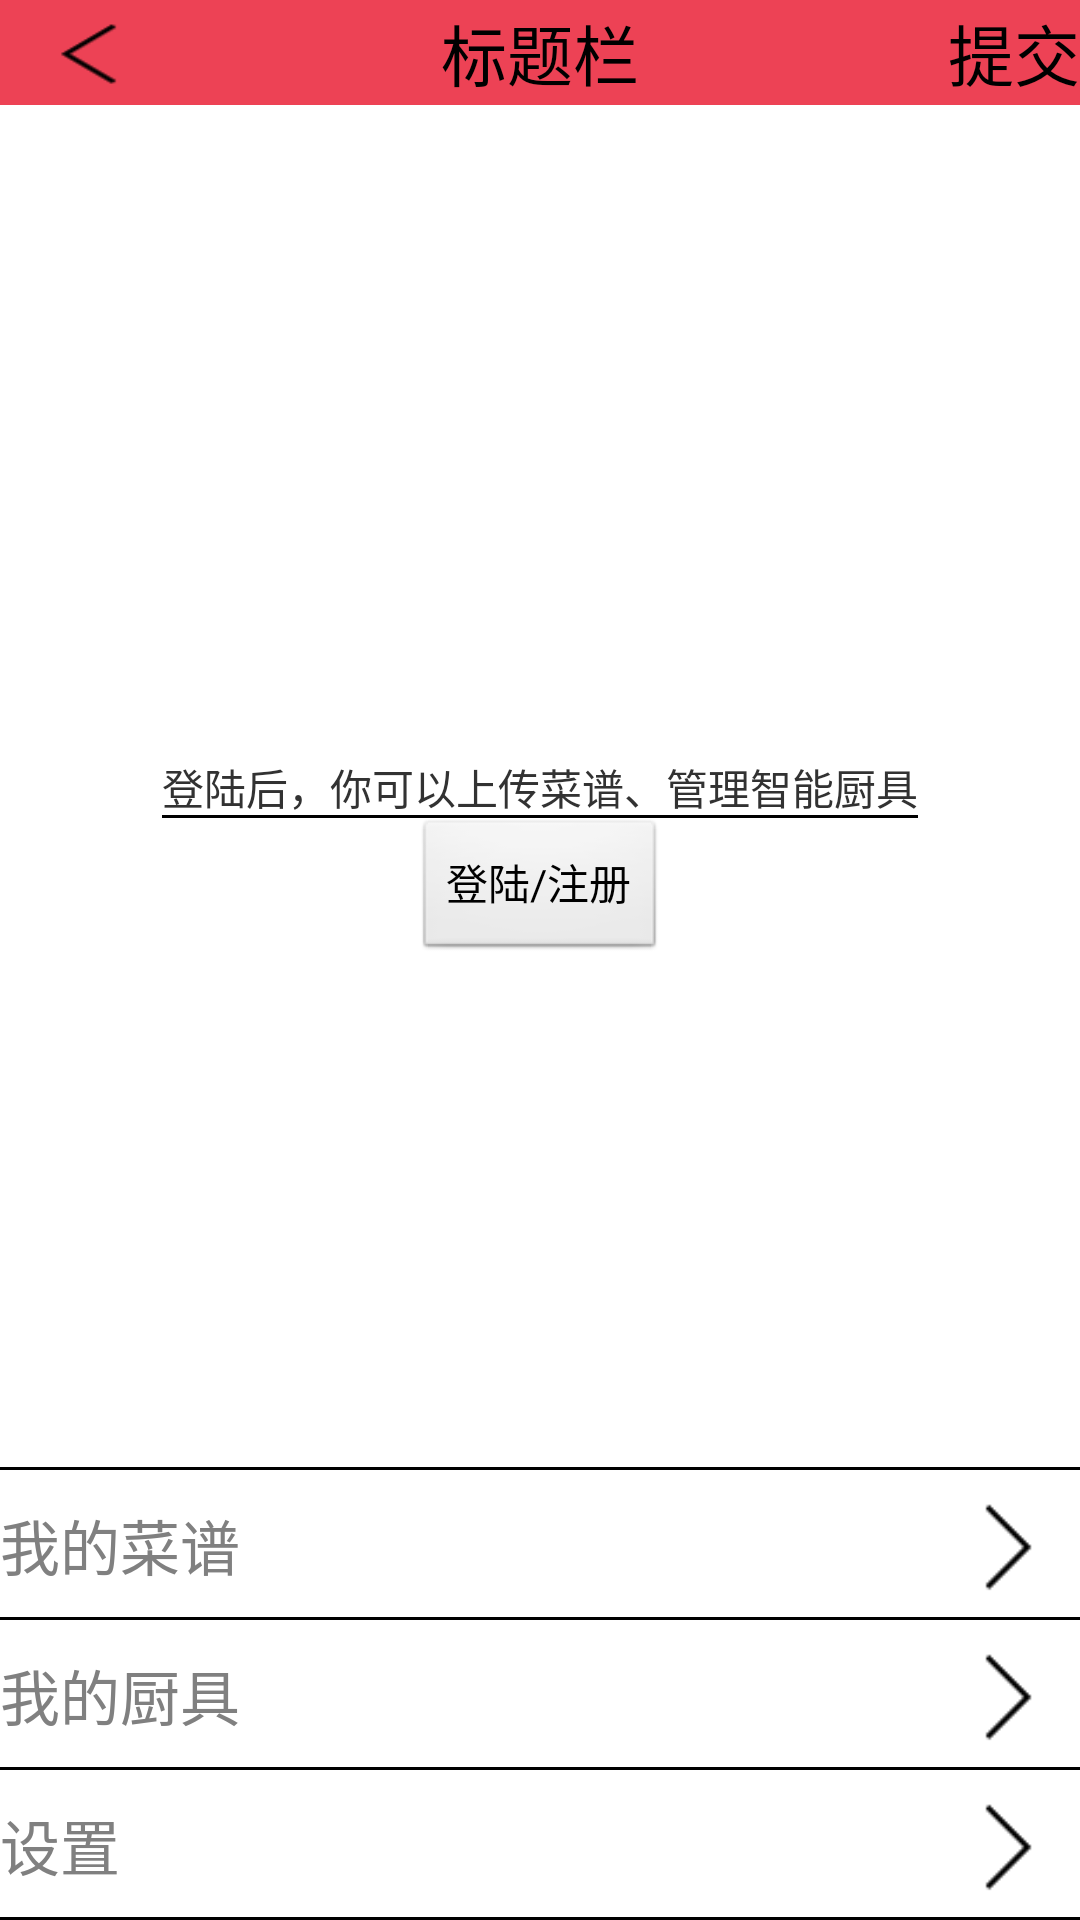

Android layout source for this screen:
<!-- AndroidManifest.xml: application theme AppTheme -->
<!-- res/layout/user_activity.xml -->
<RelativeLayout xmlns:android="http://schemas.android.com/apk/res/android"
    xmlns:tools="http://schemas.android.com/tools"
    android:layout_width="fill_parent"
    android:layout_height="fill_parent"
    android:background="#eee">
    
    <include layout="@layout/title_bar"
      android:id="@+id/layout_titlebar"
      />
    <RelativeLayout 
        android:id="@+id/logBox"
        android:layout_width="fill_parent"
        android:layout_height="300dp"
        android:layout_above="@+id/myMenuBox"
        android:layout_below="@+id/layout_titlebar"
        android:background="@drawable/booder"
        >
        <TextView
        android:id="@+id/loginHint"
        android:layout_width="wrap_content" 
        android:layout_height="wrap_content" 
        android:textSize="14sp"
        android:text="@string/loginHint"   
        android:layout_centerInParent="true"
        android:background="@drawable/booder"
        />
        <Button 
        android:id="@+id/login"
        android:layout_width="wrap_content"
        android:layout_height="wrap_content" 
        android:textSize="14sp"
        android:text="@string/logAndReg"   
        android:layout_below="@+id/loginHint"
        android:layout_centerHorizontal="true"
            />     
    </RelativeLayout>
    <RelativeLayout
        android:layout_above="@+id/mytoolBox"
        android:layout_width="fill_parent"
        android:layout_height="wrap_content"
        android:id="@+id/myMenuBox"  
        android:background="@drawable/booder"
        >      
        <TextView
        android:layout_width="wrap_content"
        android:layout_height="wrap_content" 
        android:textSize="20sp"
        android:layout_alignParentLeft="true"
        android:layout_centerVertical="true"
        android:hint="@string/my_menu" 
        />  
        <ImageView 
           android:layout_width="50dp" 
           android:layout_height="50dp"
           android:layout_alignParentRight="true"
           android:layout_centerVertical="true"
           android:background="@drawable/forward_arrow"
            />  
    </RelativeLayout>
    <RelativeLayout
        android:layout_above="@+id/mysetBox"
        android:layout_width="fill_parent"
        android:layout_height="wrap_content" 
        android:id="@+id/mytoolBox" 
        android:background="@drawable/booder"
        >      
        <TextView
        android:layout_alignParentLeft="true"
        android:layout_centerVertical="true"
        android:layout_width="wrap_content"
        android:layout_height="wrap_content" 
        android:textSize="20sp"
        android:hint="@string/my_tool" 
        />  
        <ImageView 
           android:layout_width="50dp" 
           android:layout_height="50dp"
           android:layout_alignParentRight="true"
           android:layout_centerVertical="true"
           android:background="@drawable/forward_arrow"
            />  
    </RelativeLayout>
    <RelativeLayout
        android:layout_alignParentBottom="true"
        android:layout_width="fill_parent"
        android:layout_height="wrap_content" 
        android:id="@+id/mysetBox"
        android:background="@drawable/booder"
        >      
        <TextView
           android:layout_width="wrap_content"
        android:layout_height="wrap_content" 
        android:textSize="20sp"
        android:layout_alignParentLeft="true"
        android:hint="@string/tool" 
        android:layout_centerVertical="true"
        />  
        <ImageView 
           android:layout_width="50dp" 
           android:layout_height="50dp"
           android:layout_alignParentRight="true"
           android:layout_centerVertical="true"
           android:background="@drawable/forward_arrow"
            />  
    </RelativeLayout>



    	
    	
</RelativeLayout>
<!-- res/layout/title_bar.xml (included above) -->
<RelativeLayout 
    xmlns:android="http://schemas.android.com/apk/res/android"
    xmlns:tools="http://schemas.android.com/tools"
	android:background="#ed4255" 
	android:layout_height="35dp"
	android:layout_width="match_parent" >
 
    <TextView 
    	android:id="@+id/text_title" 
    	android:layout_height="match_parent" 
    	android:layout_width="wrap_content"
    	android:layout_centerInParent="true"
    	android:layout_centerVertical="true"
    	android:textAppearance="@android:style/TextAppearance.Large"
    	android:text="标题栏" 
    	android:gravity="center"
		/>
      <Button 
    		android:gravity="center" 
    		android:layout_alignParentLeft="true"
    		android:id="@+id/button_backward" 
    		android:layout_height="match_parent" 
    		android:layout_width="60dp" 
    		android:background="@drawable/back_arrow">
    </Button>
    	<TextView   
    		android:layout_alignParentRight="true"
    		android:id="@+id/button_forward" 
    		android:layout_height="match_parent" 
    		android:layout_width="wrap_content"
    		android:layout_centerVertical="true"
    		android:textAppearance="@android:style/TextAppearance.Large"
    		android:gravity="center"
    		android:text="提交" >
    	</TextView>
</RelativeLayout>
<!-- resources referenced by this layout -->
<resources>
  <!-- drawable back_arrow: png bitmap (drawable-hdpi, 16561 bytes) -->
  <!-- drawable booder (drawable) -->
  <?xml version="1.0" encoding="utf-8"?>
  <layer-list xmlns:android="http://schemas.android.com/apk/res/android">
  	
  	<item
          android:top="-2dp"
          android:right="-2dp"
          android:left="-2dp"
          >
  		<shape>
  		    <solid android:color="#ffffff" />	
  		    <stroke
  		        android:width="1dp"
  		        android:color="#000000" />	
  		</shape>
  	</item>
  	
  </layer-list>
  <!-- drawable forward_arrow: png bitmap (drawable-hdpi, 16561 bytes) -->
  <string name="logAndReg">登陆/注册</string>
  <string name="loginHint">登陆后，你可以上传菜谱、管理智能厨具</string>
  <string name="my_menu">我的菜谱</string>
  <string name="my_tool">我的厨具</string>
  <string name="tool">设置</string>
  <style name="AppTheme" parent="AppBaseTheme">
          <item name="tabView">@style/TabView</item>
          <item name="tabPageIndicator">@style/TabIndicator</item>
      </style>
  <style name="AppBaseTheme" parent="android:Theme.Light">
          
      </style>
  <style name="TabView">
          <item name="android:addStatesFromChildren">true</item>
          <item name="android:orientation">vertical</item>
          <item name="android:gravity">bottom|center_horizontal</item>
          <item name="android:layout_width">0dp</item>
          <item name="android:background">@android:color/white</item>
          <item name="android:layout_height">match_parent</item>
      </style>
  <style name="TabIndicator" />
</resources>
